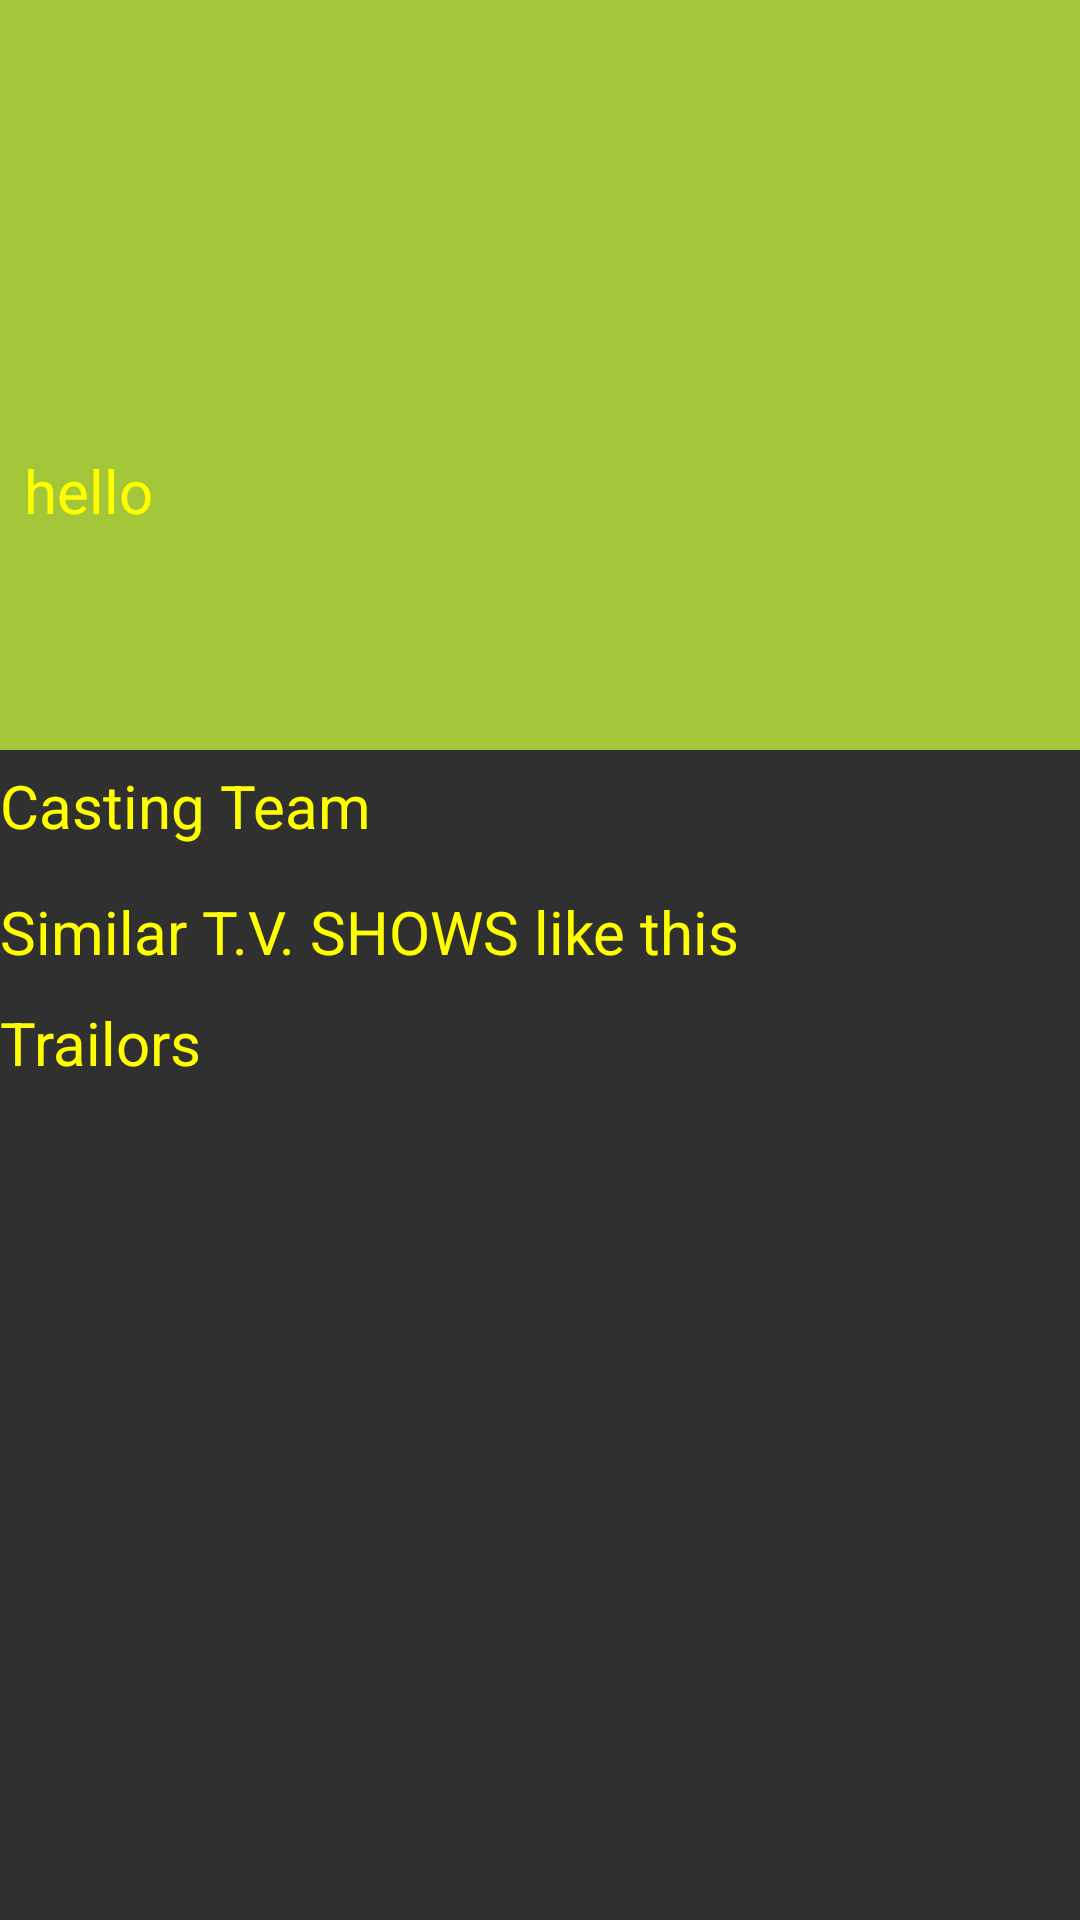

Produce the Android XML layout that renders to this screen, including the resource entries it uses.
<!-- AndroidManifest.xml: application theme AppTheme.abc -->
<!-- res/layout/fragment_new_tv.xml -->
<android.support.design.widget.CoordinatorLayout xmlns:android="http://schemas.android.com/apk/res/android"
    xmlns:tools="http://schemas.android.com/tools"
    xmlns:app="http://schemas.android.com/apk/res-auto"
    android:layout_width="match_parent"
    android:layout_height="match_parent"
    android:fitsSystemWindows="true"
    tools:context="com.example.dell.filmera.NewTvFragment">

    
    <android.support.design.widget.AppBarLayout
        android:fitsSystemWindows="true"
        android:layout_width="match_parent"
        android:layout_height="250dp">
        <android.support.design.widget.CollapsingToolbarLayout
            app:layout_scrollFlags="scroll|exitUntilCollapsed"
            android:layout_width="match_parent"
            android:fitsSystemWindows="true"
            android:layout_height="match_parent">
            <RelativeLayout
                app:layout_collapseMode="pin"
                android:id="@+id/relative"
                android:background="#a4c639"
                android:layout_width="match_parent"
                android:layout_height="match_parent">
                <ImageView
                    android:id="@+id/image1"
                    android:layout_width="match_parent"
                    android:layout_height="150dp" />
                <ImageView
                    android:src="@drawable/ic_launcher_background"
                    android:layout_alignParentStart="true"
                    android:layout_marginTop="125dp"
                    android:id="@+id/image2"
                    android:layout_width="wrap_content"
                    android:layout_height="wrap_content" />
                <TextView
                    android:textSize="20dp"
                    android:id="@+id/texty"
                    android:layout_marginLeft="8dp"
                    android:text="hello"
                    android:textColor="#FFFF00"
                    android:layout_toRightOf="@id/image2"
                    android:layout_below="@id/image1"
                    android:layout_width="wrap_content"
                    android:layout_height="wrap_content" />
            </RelativeLayout>
            <android.support.v7.widget.Toolbar
                android:fitsSystemWindows="true"
                android:layout_width="wrap_content"
                android:layout_height="?attr/actionBarSize"/>
        </android.support.design.widget.CollapsingToolbarLayout>
    </android.support.design.widget.AppBarLayout>
    <include layout="@layout/content_of_tv"
        />

</android.support.design.widget.CoordinatorLayout>
<!-- res/layout/content_of_tv.xml (included above) -->
<?xml version="1.0" encoding="utf-8"?>
<android.support.v4.widget.NestedScrollView
    xmlns:android="http://schemas.android.com/apk/res/android"
    android:layout_width="match_parent"
    android:layout_height="match_parent"
    app:layout_behavior="@string/appbar_scrolling_view_behavior"
    xmlns:app="http://schemas.android.com/apk/res-auto">
    <RelativeLayout
        android:layout_width="match_parent"
        android:layout_height="match_parent">
        <TextView
            android:layout_marginTop="5dp"
            android:text="Casting Team"
            android:textSize="20dp"
            android:id="@+id/text"
            android:textColor="#FFFF00"
            android:layout_width="wrap_content"
            android:layout_height="wrap_content" />
        <android.support.v7.widget.RecyclerView
            android:layout_marginTop="5dp"
            android:layout_below="@id/text"
            android:id="@+id/cast_members"
            android:layout_width="wrap_content"
            android:layout_height="wrap_content"/>
        <TextView
            android:text="Similar T.V. SHOWS like this"
            android:textSize="20dp"
            android:layout_marginTop="10dp"
            android:textColor="#FFFF00"
            android:layout_below="@id/cast_members"
            android:id="@+id/text2"
            android:layout_width="wrap_content"
            android:layout_height="wrap_content" />
        <android.support.v7.widget.RecyclerView
            android:id="@+id/similar_movies"
            android:layout_below="@id/text2"
            android:layout_width="wrap_content"
            android:layout_height="wrap_content"/>
        <TextView
            android:text="Trailors"
            android:textSize="20dp"
            android:layout_marginTop="10dp"
            android:textColor="#FFFF00"
            android:layout_below="@id/similar_movies"
            android:id="@+id/text3"
            android:layout_width="wrap_content"
            android:layout_height="wrap_content" />
        <android.support.v7.widget.RecyclerView
            android:id="@+id/trailors"
            android:layout_below="@id/text3"
            android:layout_width="wrap_content"
            android:layout_height="wrap_content"/>


    </RelativeLayout>

</android.support.v4.widget.NestedScrollView>
<!-- resources referenced by this layout -->
<resources>
  <style name="AppTheme.abc" parent="Theme.AppCompat.NoActionBar">
          <item name="windowActionBar">
              false
          </item>
          <item name="windowNoTitle">
              true
          </item>
      </style>
</resources>
